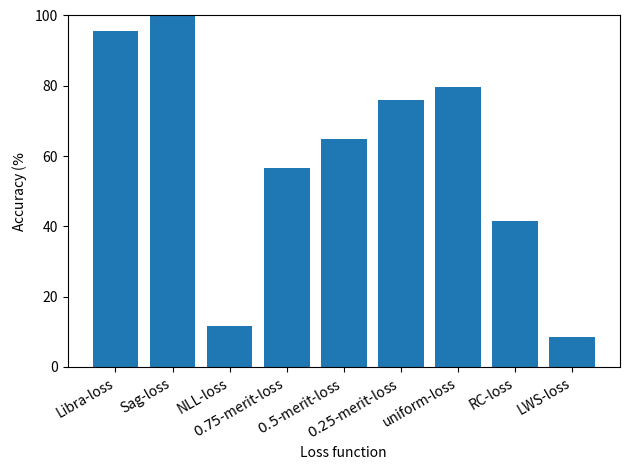

Write the Python code that produced this figure.
# visualizing the output of experiments 6, 7, 16, 17, 18, 19, 20, 21 in mlp.py

import matplotlib
import matplotlib.pyplot as plt
matplotlib.rc('xtick', labelsize=10) 
matplotlib.rc('ytick', labelsize=10)

fig, ax = plt.subplots()
losses = [ r'Libra-loss', r'Sag-loss', r'NLL-loss', r'$0.75$-merit-loss', r'$0.5$-merit-loss', r'$0.25$-merit-loss', r'uniform-loss', r'RC-loss', r'LWS-loss']
values = [95.5, 99.9, 11.5, 56.6, 64.9, 75.9, 79.7, 41.5, 8.6]
ax.bar(losses, values)
ax.set_ylabel(r'Accuracy ($\%$')
ax.set_xlabel('Loss function')
ax.set_ylim([0, 100.0])
plt.setp(ax.get_xticklabels(), rotation=30, horizontalalignment='right')
fig.tight_layout()
plt.savefig("small_consistent_dataset.pdf")
